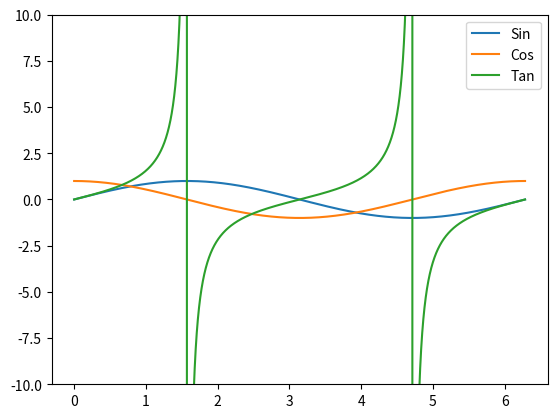

Write the Python code that produced this figure.
import matplotlib.pyplot as plt
import numpy as np

x = np.arange(0, 2*np.pi, 0.0001*np.pi)

plt.plot(x, np.sin(x), label = 'Sin')
plt.plot(x, np.cos(x), label = 'Cos')
plt.plot(x, np.tan(x), label = "Tan")
plt.ylim(-10,10)
plt.legend()

plt.show()

#for line4, it is not a curve, just a pattern of ten thousands of points. People can try 'np. linspace' to improve their words
